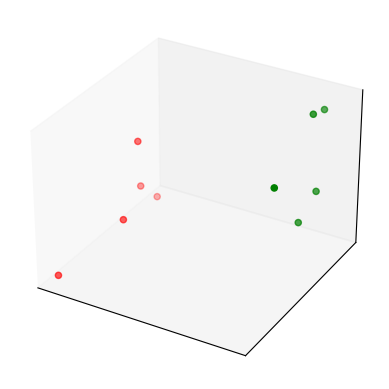

This figure's Python source: (Note: this script raises an exception after producing the figure.)
import numpy as np
import matplotlib.pyplot as plt
from mpl_toolkits.mplot3d import Axes3D
%matplotlib inline

n_instances = 10
class_1 = np.random.rand(n_instances//2, 3)/5
class_2 = (0.6, 0.1, 0.05) + np.random.rand(n_instances//2, 3)/5
data = np.concatenate((class_1, class_2))
colors = ["red"] * (n_instances//2) + ["green"] * (n_instances//2)
fig = plt.figure()
ax = fig.add_subplot(111, projection='3d', xticks=[], yticks=[], zticks=[])
ax.scatter(data[:, 0], data[:, 1], data[:, 2], c=colors);

import itertools
w = np.zeros((n_instances, n_instances))
for i, j in itertools.product(*[range(n_instances)]*2):
    w[i, j] = np.linalg.norm(data[i]-data[j])

from pyquil import Program, api
from pyquil.paulis import PauliSum, PauliTerm
from scipy.optimize import fmin_bfgs
from grove.pyqaoa.qaoa import QAOA
from forest_tools import *
qvm_server, quilc_server, fc = init_qvm_and_quilc()
qvm = api.QVMConnection(endpoint=fc.sync_endpoint, compiler_endpoint=fc.compiler_endpoint)

maxcut_model = []
for i in range(n_instances):
    for j in range(i+1, n_instances):
        maxcut_model.append(PauliSum([PauliTerm("Z", i, 1/4 * w[i, j]) * PauliTerm("Z", j, 1.0)]))
        maxcut_model.append(PauliSum([PauliTerm("I", i, -1/4)]))

p = 1
Hm = [PauliSum([PauliTerm("X", i, 1.0)]) for i in range(n_instances)]
qaoa = QAOA(qvm,
            qubits=range(n_instances),
            steps=p,
            ref_ham=Hm,
            cost_ham=maxcut_model,
            store_basis=True,
            minimizer=fmin_bfgs,
            minimizer_kwargs={'maxiter': 50})
ν, γ = qaoa.get_angles()
program = qaoa.get_parameterized_program()(np.hstack((ν, γ)))
measures = qvm.run_and_measure(program, range(n_instances), trials=100)
measures = np.array(measures)

count = np.unique(measures, return_counts=True, axis=0)
weights = count[0][np.argmax(count[1])]
weights

import dimod

J, h = {}, {}
for i in range(n_instances):
    h[i] = 0
    for j in range(i+1, n_instances):
        J[(i, j)] = w[i, j]

model = dimod.BinaryQuadraticModel(h, J, 0.0, dimod.SPIN)
sampler = dimod.SimulatedAnnealingSampler()
response = sampler.sample(model, num_reads=10)
print("Energy of samples:")
for solution in response.data():
    print("Energy:", solution.energy, "Sample:", solution.sample)

